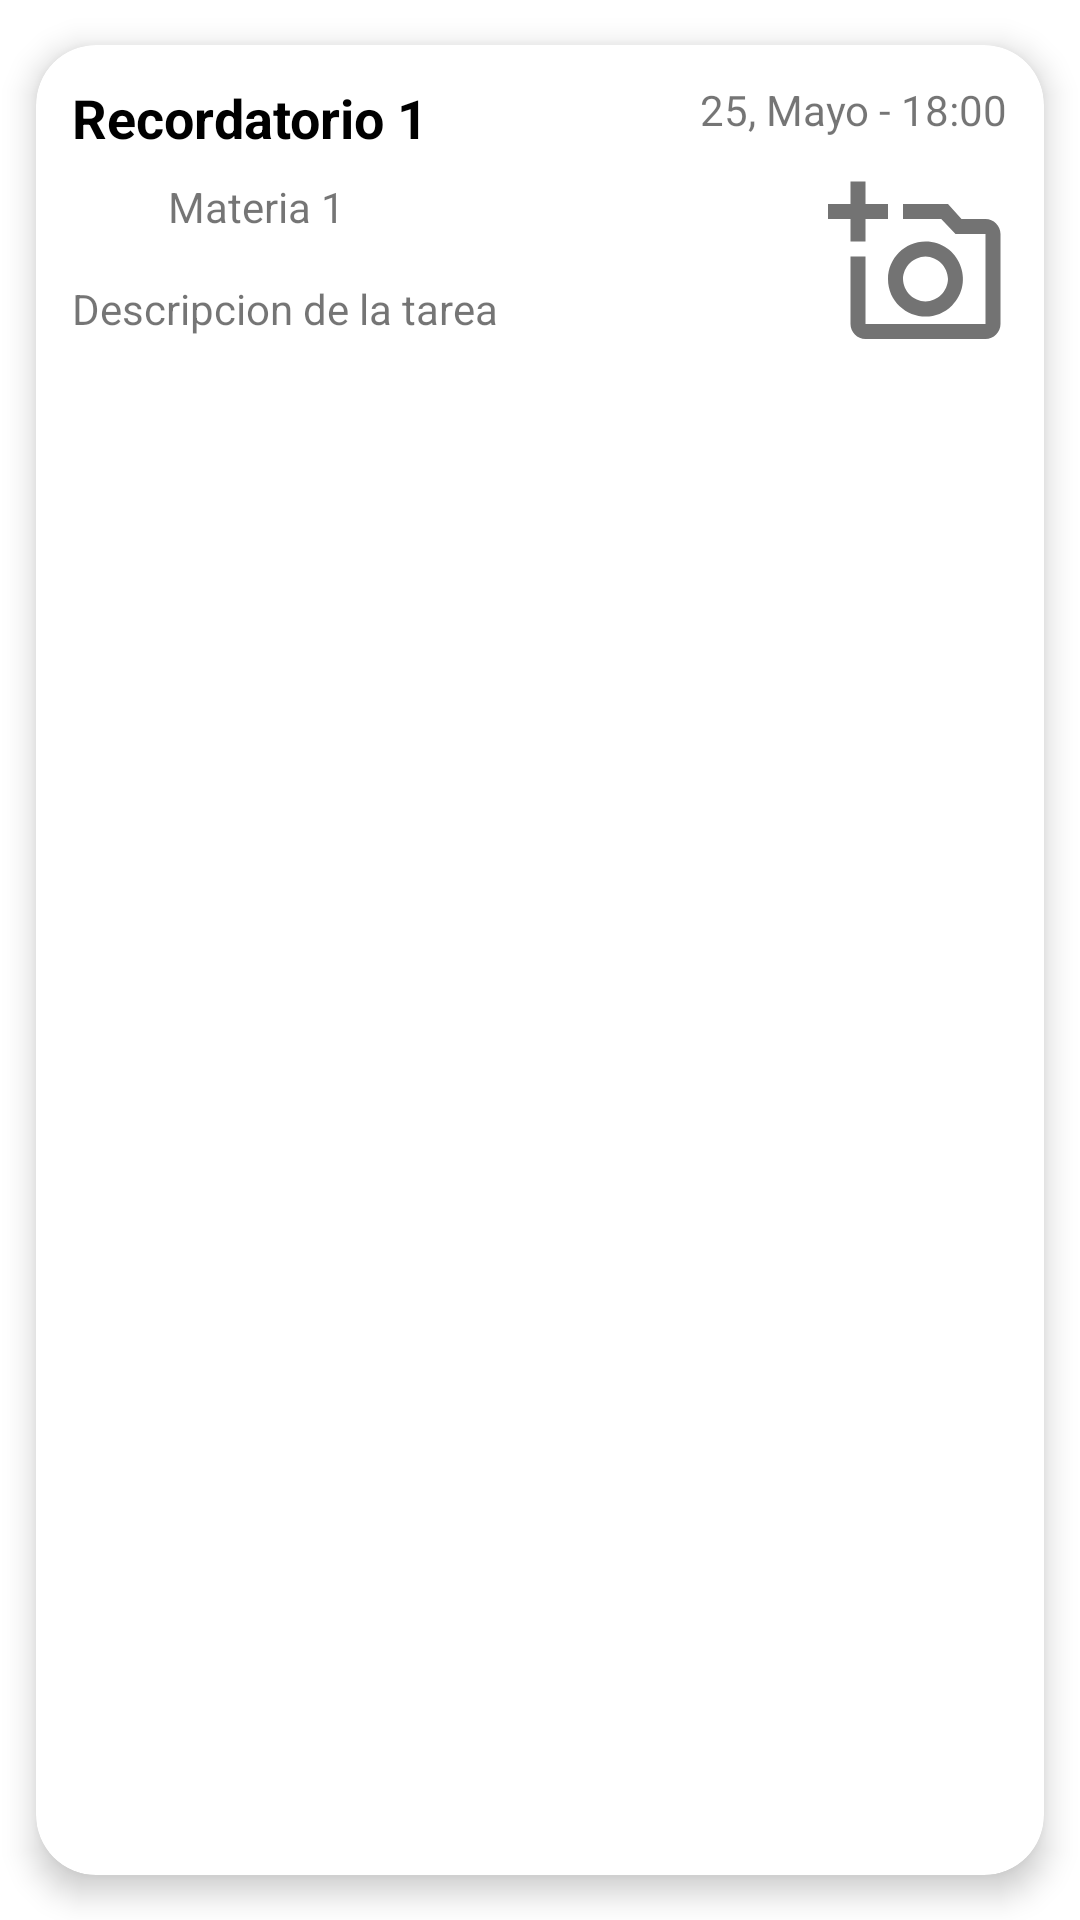

Produce the Android XML layout that renders to this screen, including the resource entries it uses.
<!-- AndroidManifest.xml: application theme Theme.HomeworkTime -->
<!-- res/layout/list_element.xml -->
<?xml version="1.0" encoding="utf-8"?>
<androidx.cardview.widget.CardView android:id="@+id/cardView"
    android:layout_width="match_parent"
    android:layout_height="150dp"
    android:animateLayoutChanges="true"
    app:cardCornerRadius="20dp"
    app:cardElevation="6dp"
    app:cardUseCompatPadding="true"
    xmlns:android="http://schemas.android.com/apk/res/android"
    xmlns:app="http://schemas.android.com/apk/res-auto">

    <RelativeLayout
        android:layout_width="match_parent"
        android:layout_height="match_parent"
        android:orientation="vertical"
        android:padding="12dp">

        <TextView
            android:id="@+id/txtTitle"
            android:layout_width="wrap_content"
            android:layout_height="wrap_content"
            android:layout_alignParentStart="true"
            android:text="Recordatorio 1"
            android:textColor="@color/black"
            android:textSize="18sp"
            android:textStyle="bold" />

        <ImageView
            android:id="@+id/imgMatter"
            android:layout_width="24dp"
            android:layout_height="24dp"
            android:layout_below="@+id/txtTitle"
            android:layout_alignParentStart="true"
            android:layout_marginTop="6dp"
            android:src="@drawable/ic_icon_circle" />

        <TextView
            android:id="@+id/txtMatter"
            android:layout_width="wrap_content"
            android:layout_height="wrap_content"
            android:layout_below="@+id/txtTitle"
            android:layout_marginStart="8dp"
            android:layout_marginTop="8dp"
            android:layout_toRightOf="@+id/imgMatter"
            android:text="Materia 1" />

        <TextView
            android:id="@+id/txtDescription"
            android:layout_width="wrap_content"
            android:layout_height="wrap_content"
            android:layout_below="@+id/imgMatter"
            android:layout_alignParentStart="true"
            android:layout_marginTop="12dp"
            android:layout_marginEnd="12dp"
            android:layout_toLeftOf="@+id/imgPhoto"
            android:maxLines="1"
            android:text="Descripcion de la tarea" />

        <TextView
            android:id="@+id/txtDate"
            android:layout_width="wrap_content"
            android:layout_height="wrap_content"
            android:layout_alignParentEnd="true"
            android:text="25, Mayo - 18:00" />

        <ImageView
            android:id="@+id/imgPhoto"
            android:layout_width="60dp"
            android:layout_height="60dp"
            android:layout_below="@+id/txtDate"
            android:layout_alignParentEnd="true"
            android:layout_marginTop="12dp"
            android:src="@drawable/ic_icon_camera" />
    </RelativeLayout>

</androidx.cardview.widget.CardView>
<!-- resources referenced by this layout -->
<resources>
  <color name="black">#FF000000</color>
  <!-- drawable ic_icon_camera (drawable) -->
  <vector xmlns:android="http://schemas.android.com/apk/res/android"
      android:width="24dp"
      android:height="24dp"
      android:viewportWidth="24"
      android:viewportHeight="24">
    <path
        android:fillColor="#737373"
        android:pathData="M21,6H17.8L16,4H10V6H15.1L17,8H21V20H5V11H3V20C3,21.1 3.9,22 5,22H21C22.1,22 23,21.1 23,20V8C23,6.9 22.1,6 21,6M8,14C8,18.45 13.39,20.69 16.54,17.54C19.69,14.39 17.45,9 13,9C10.24,9 8,11.24 8,14M13,11C14.64,11.05 15.95,12.36 16,14C15.95,15.64 14.64,16.95 13,17C11.36,16.95 10.05,15.64 10,14C10.05,12.36 11.36,11.05 13,11M5,6H8V4H5V1H3V4H0V6H3V9H5"/>
  </vector>
  <style name="Theme.HomeworkTime" parent="Theme.MaterialComponents.DayNight.NoActionBar">
          
          <item name="colorPrimary">@color/charcoal_500</item>
          <item name="colorPrimaryVariant">@color/pink_200</item>
          <item name="colorOnPrimary">@color/white</item>
          
          <item name="colorSecondary">@color/teal_200</item>
          <item name="colorSecondaryVariant">@color/teal_700</item>
          <item name="colorOnSecondary">@color/black</item>
          
          <item name="android:statusBarColor" tools:targetApi="l">?attr/colorPrimary</item>
          
      </style>
  <color name="charcoal_500">#394C64</color>
  <color name="pink_200">#D1B3A5</color>
  <color name="white">#FFFFFFFF</color>
  <color name="teal_200">#FF03DAC5</color>
  <color name="teal_700">#FF018786</color>
</resources>
